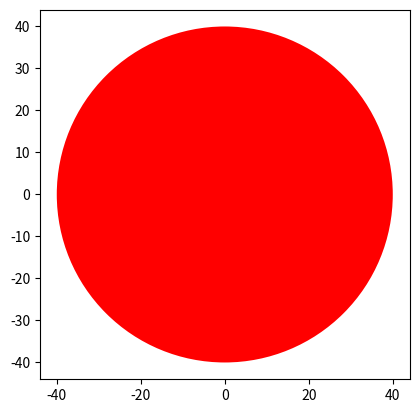

Here is the Python script that generated this plot:
import matplotlib.pyplot as plt


class Circle(object):

    # Constructor
    def __init__(self, radius=3, color='blue'):
        self.radius = radius
        self.color = color

    # Method
    def add_radius(self, r):
        self.radius = self.radius + r
        return self.radius

    # Method
    def draw_circle(self):
        plt.gca().add_patch(plt.Circle((0, 0), radius=self.radius, fc=self.color))
        plt.axis('scaled')
        plt.show()


red_circle = Circle(10, "red")
red_circle.draw_circle()
print(dir(red_circle))

red_circle.add_radius(30)
red_circle.draw_circle()
